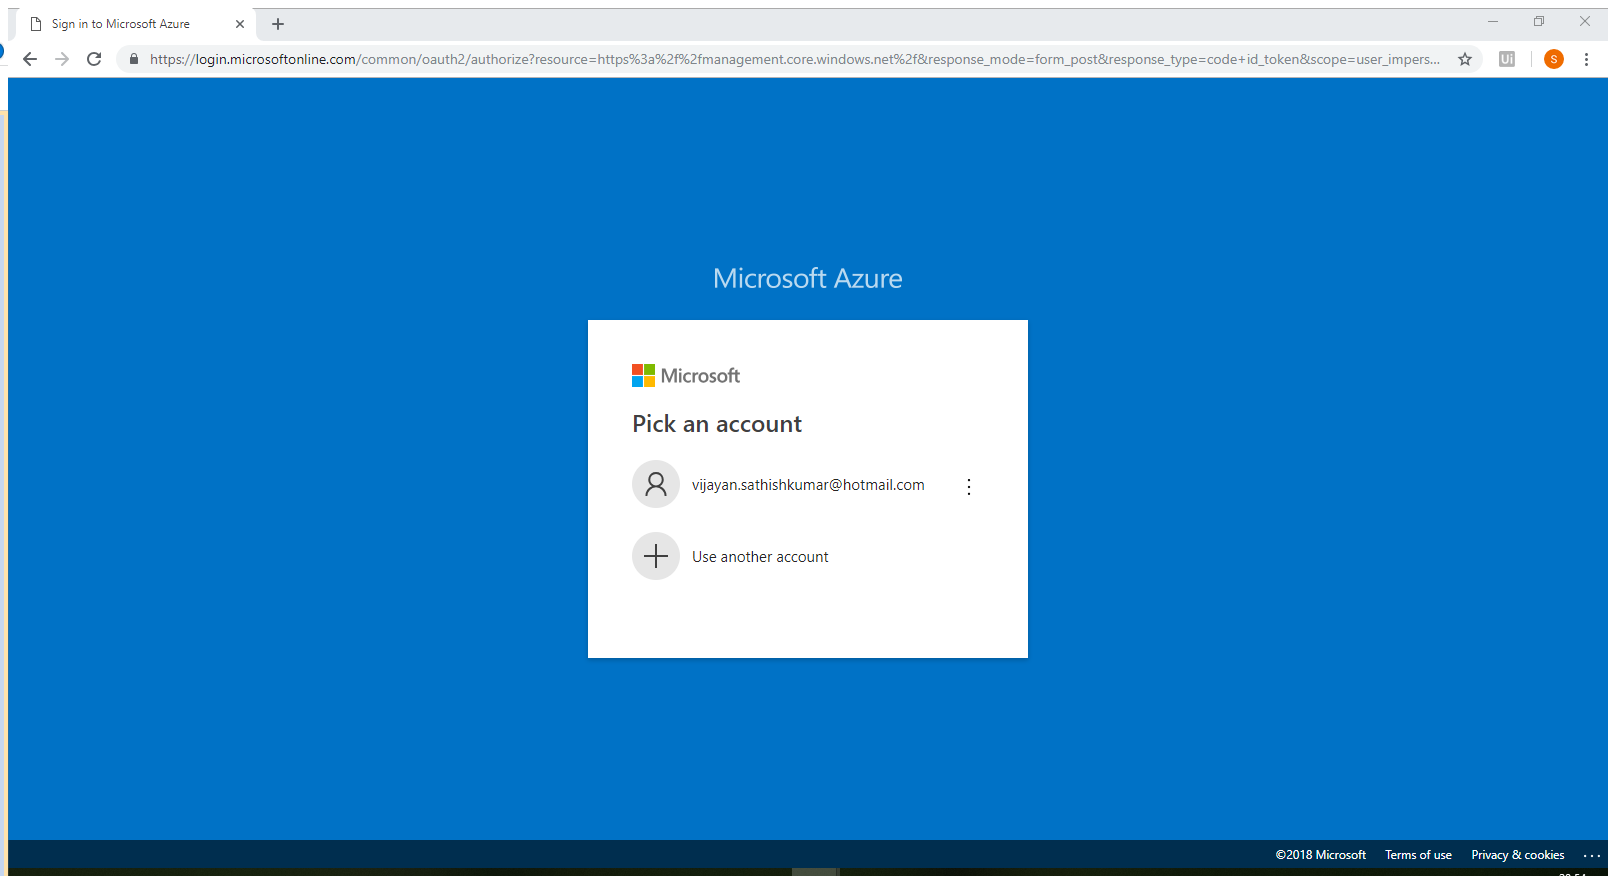
Task: Azure Login Check
Workflow: Main

Step 1: Attach Browser 'SignintoM Page' in window 'Sign in to Microsoft Azure' (chrome.exe)

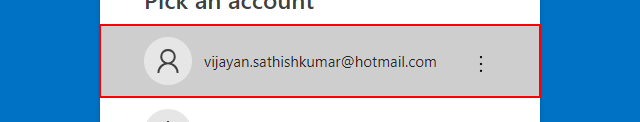
Step 2: click on the element

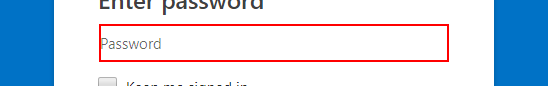
Step 3: type [Password] into the text box

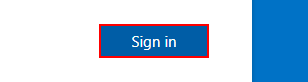
Step 4: click on the text box

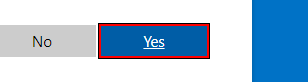
Step 5: click on the text box

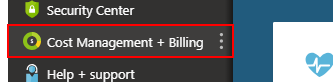
Step 6: click on the link 'Cost Management + Billing'

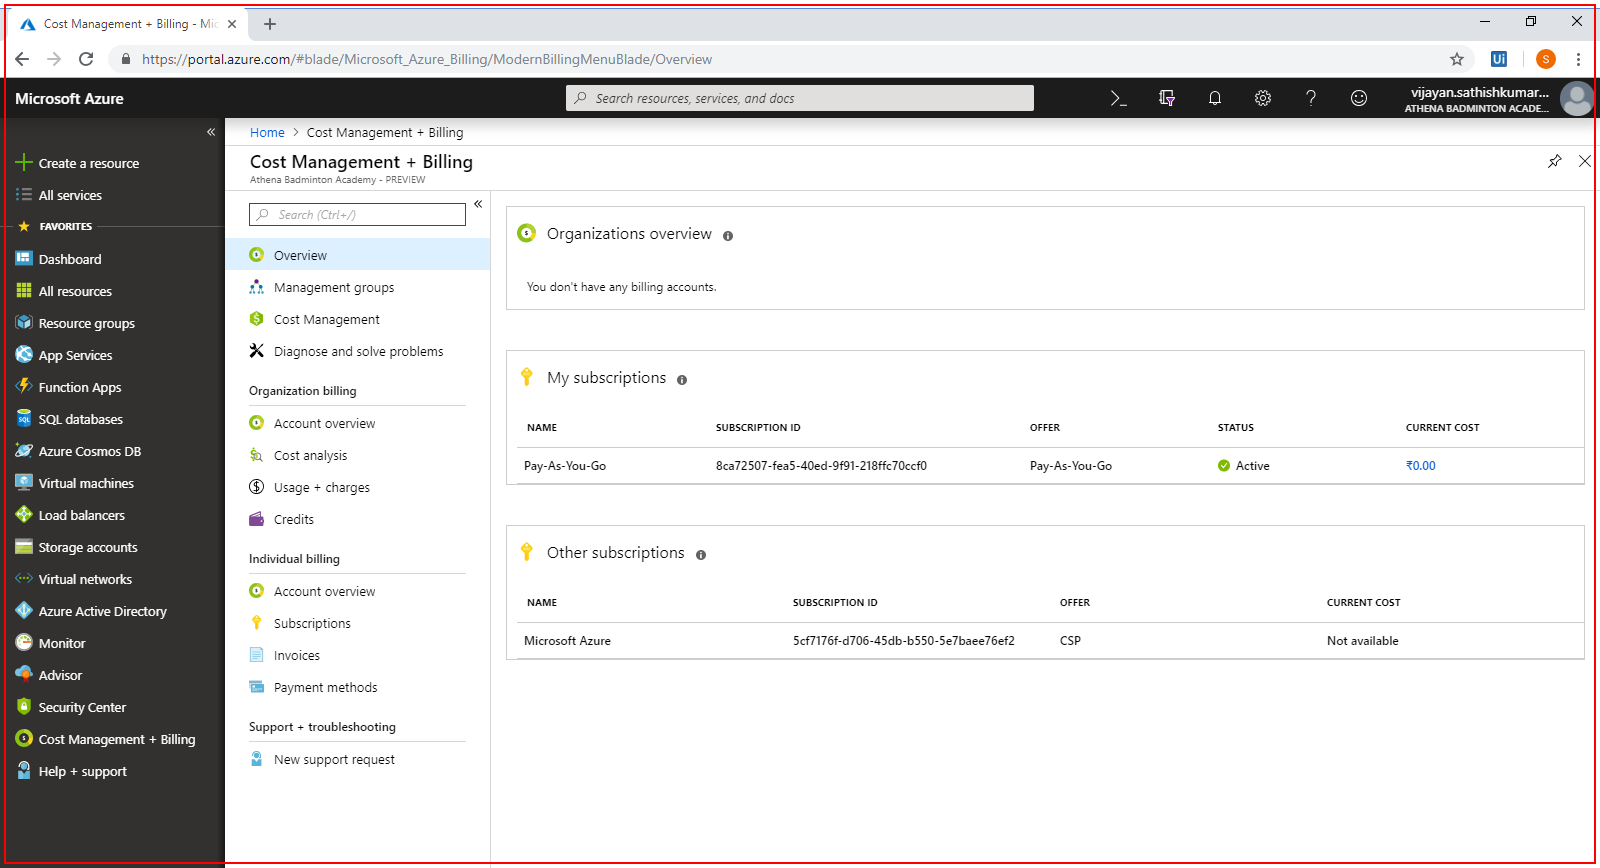
Step 7: screenshot-of of 'chrome.exe'

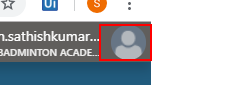
Step 8: click on the element